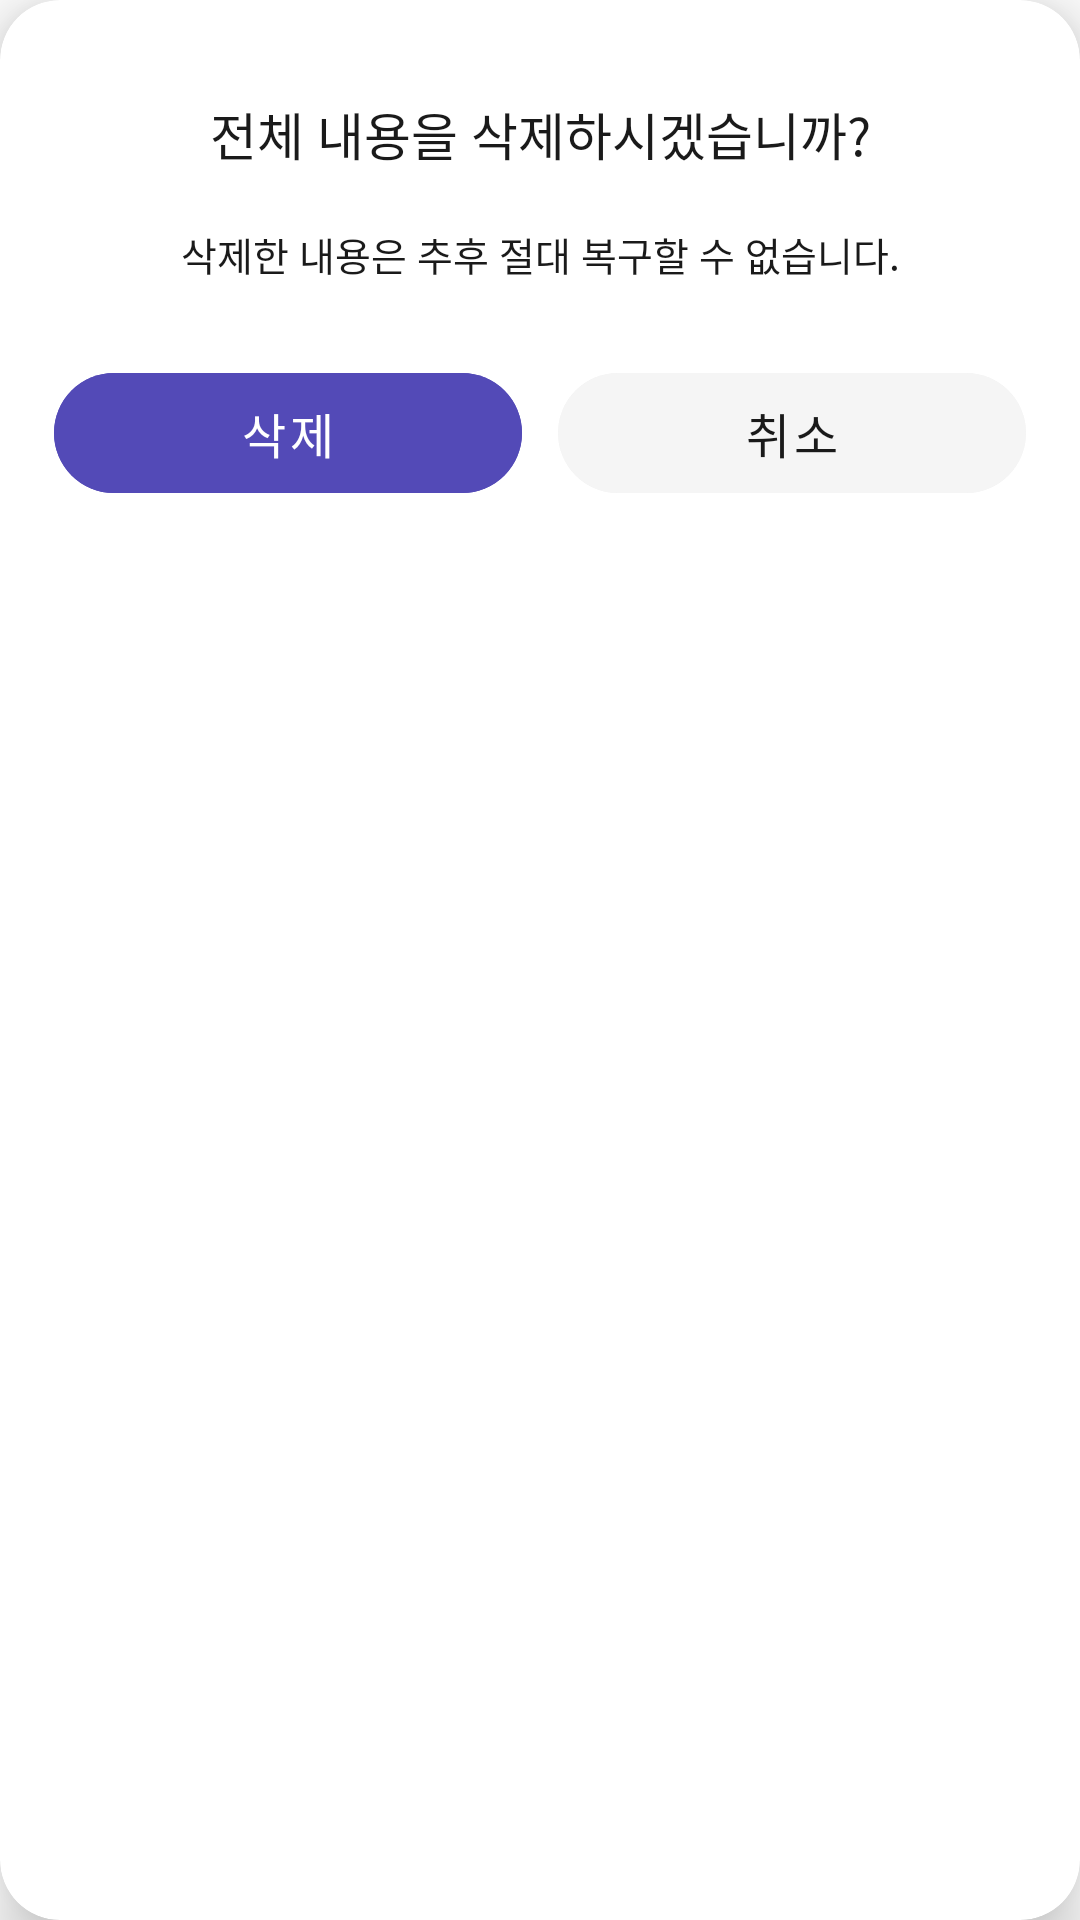

Layout XML and referenced resources for this Android screen:
<!-- AndroidManifest.xml: application theme Theme.MJCN -->
<!-- res/layout/dialog_delete_confirm.xml -->
<?xml version="1.0" encoding="utf-8"?>
<layout xmlns:android="http://schemas.android.com/apk/res/android"
    xmlns:app="http://schemas.android.com/apk/res-auto">

    <com.google.android.material.card.MaterialCardView
        android:layout_width="match_parent"
        android:layout_height="wrap_content"
        app:cardCornerRadius="20dp"
        app:cardElevation="12dp"
        app:strokeWidth="0dp"
        app:cardBackgroundColor="@color/white">

        <LinearLayout
            android:layout_width="match_parent"
            android:layout_height="wrap_content"
            android:orientation="vertical"
            android:paddingHorizontal="18dp"
            android:paddingTop="32dp"
            android:paddingBottom="16dp">

            <TextView
                android:layout_width="match_parent"
                android:layout_height="wrap_content"
                android:text="전체 내용을 삭제하시겠습니까?"
                android:textSize="17sp"
                android:fontFamily="@font/pretendard_bold"
                android:textColor="@color/font_color1"
                android:gravity="center" />

            <TextView
                android:layout_width="match_parent"
                android:layout_height="wrap_content"
                android:layout_marginTop="18dp"
                android:text="삭제한 내용은 추후 절대 복구할 수 없습니다."
                android:textSize="13sp"
                android:fontFamily="@font/pretendard_regular"
                android:textColor="@color/font_color1"
                android:gravity="center" />

            <LinearLayout
                android:layout_width="match_parent"
                android:layout_height="wrap_content"
                android:layout_marginTop="24dp"
                android:orientation="horizontal"
                android:weightSum="2">

                <Button
                    android:id="@+id/btn_delete_confirm"
                    android:layout_width="0dp"
                    android:layout_height="52dp"
                    android:layout_weight="1"
                    android:layout_marginEnd="6dp"
                    android:stateListAnimator="@null"
                    android:text="삭제"
                    android:textSize="16sp"
                    android:fontFamily="@font/pretendard_bold"
                    android:textColor="@color/white"
                    android:backgroundTint="@color/point_color1"
                    app:cornerRadius="100dp" />

                <Button
                    android:id="@+id/btn_cancel"
                    android:layout_width="0dp"
                    android:layout_height="52dp"
                    android:layout_weight="1"
                    android:layout_marginStart="6dp"
                    android:stateListAnimator="@null"
                    android:text="취소"
                    android:textSize="16sp"
                    android:fontFamily="@font/pretendard_bold"
                    android:textColor="@color/font_color1"
                    android:backgroundTint="@color/sheet_background"
                    app:cornerRadius="100dp" />

            </LinearLayout>

        </LinearLayout>

    </com.google.android.material.card.MaterialCardView>

</layout>
<!-- resources referenced by this layout -->
<resources>
  <color name="font_color1">#1A1A1A</color>
  <color name="point_color1">#534AB7</color>
  <color name="sheet_background">#F5F5F5</color>
  <color name="white">#FFFFFFFF</color>
  <style name="Theme.MJCN" parent="Theme.MaterialComponents.Light.NoActionBar">
          <item name="colorPrimary">@color/primary</item>
          <item name="colorPrimaryVariant">@color/primary_dark</item>
          <item name="colorOnPrimary">@color/text_on_primary</item>
          <item name="colorSecondary">@color/primary_light</item>
          <item name="colorOnSecondary">@color/primary</item>
          <item name="android:colorBackground">@color/background</item>
          <item name="android:statusBarColor">@color/background</item>
          <item name="android:windowLightStatusBar" tools:targetApi="m">true</item>
          <item name="android:navigationBarColor">@color/background</item>
      </style>
  <color name="primary">#534AB7</color>
  <color name="primary_dark">#4A3FB8</color>
  <color name="text_on_primary">#FFFFFF</color>
  <color name="primary_light">#EEF0FF</color>
  <color name="background">#FFFFFF</color>
</resources>
